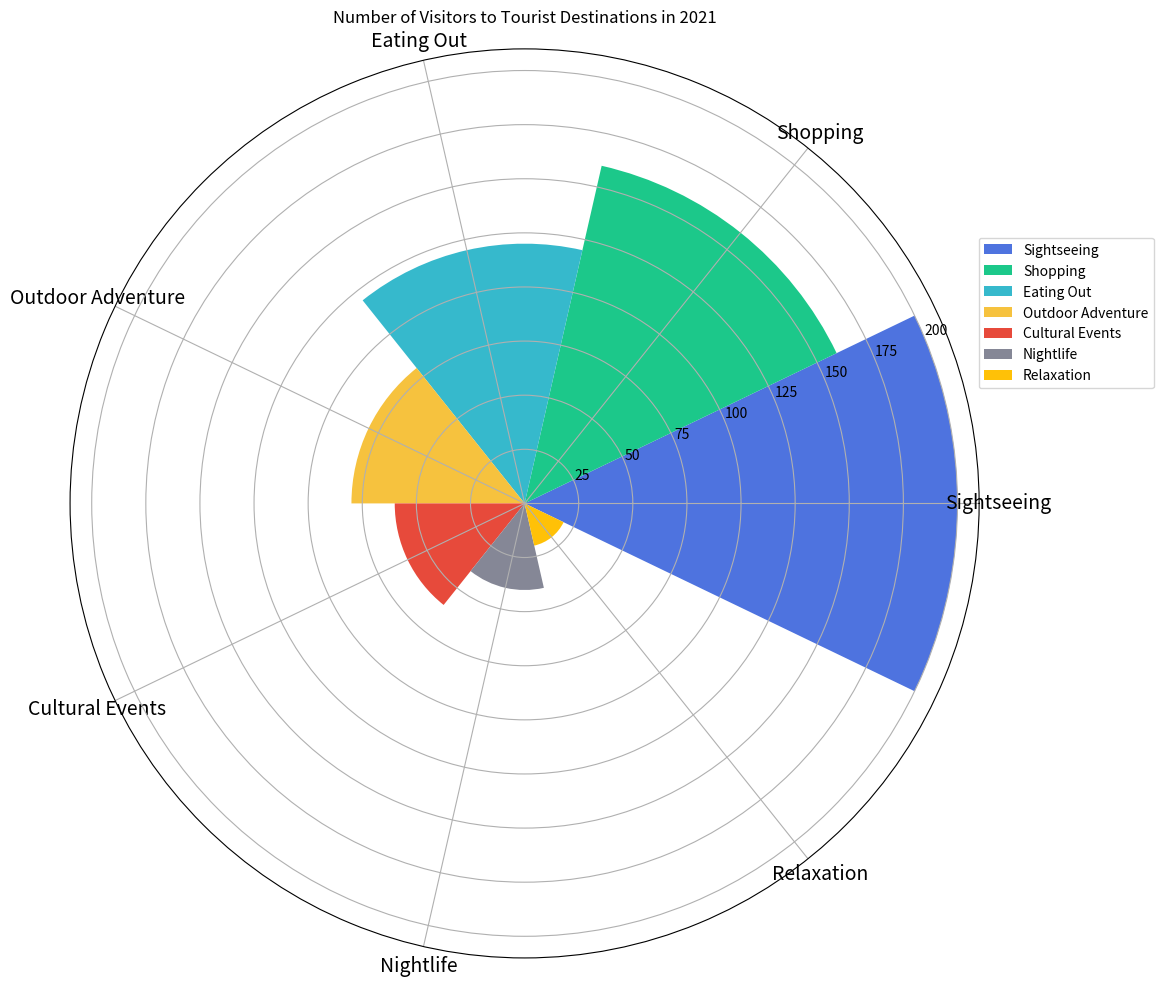

Reproduce this figure in Python. (Note: this script raises an exception after producing the figure.)

import matplotlib.pyplot as plt 
import numpy as np 

data_labels = ['Sightseeing', 'Shopping', 'Eating Out', 'Outdoor Adventure', 'Cultural Events', 'Nightlife', 'Relaxation']
line_labels = ['Activity', 'Number of Visitors']
data = np.array([[200, 160, 120, 80, 60, 40, 20]])

fig = plt.figure(figsize=(20, 10)) 
ax = fig.add_subplot(111, projection='polar') 

ax.set_title('Number of Visitors to Tourist Destinations in 2021')

num_categories = len(data_labels)
sector_angle = (2 * np.pi) / num_categories

colors = ['#4e73df', '#1cc88a', '#36b9cc', '#f6c23e', '#e74a3b', '#858796', '#ffc107']

for i in range(num_categories):
    ax.bar(i * sector_angle, data[0][i], width=sector_angle, label=data_labels[i], color=colors[i], bottom=0)

ax.legend(data_labels, bbox_to_anchor=(1.2, 0.8))

ax.set_xticks(np.arange(0, 2 * np.pi, sector_angle))
ax.set_xticklabels(data_labels, fontsize=14, rotation=90)

plt.tight_layout()
plt.savefig('/cpfs01/user/yanxiangchao/code0/gpt_chart/structchart_simulation/simulated_data_corner_cases/rose/png/20231227-021234_24.png', bbox_inches='tight')
plt.clf()
